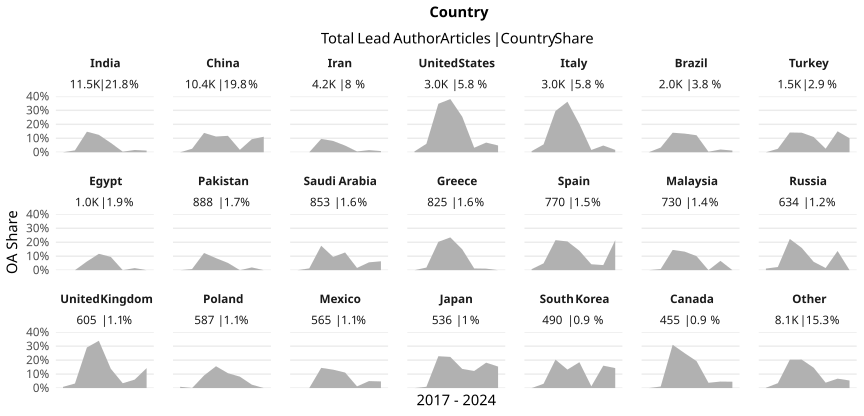

Values plotted in this chart, from the file beside it:
country_name_fct, cr_year, articles, cc_total, prop
India, '17, 627, 0, 0
India, '18, 892, 12, 0.01345
India, '19, 1074, 158, 0.1471
India, '20, 1508, 188, 0.1247
India, '21, 2140, 143, 0.06682
India, '22, 1712, 7, 0.004089
India, '23, 2456, 40, 0.01629
India, '24, 1097, 13, 0.01185
China, '17, 707, 0, 0
China, '18, 1074, 27, 0.02514
China, '19, 1206, 167, 0.1385
China, '20, 1386, 156, 0.1126
China, '21, 1515, 178, 0.1175
China, '22, 1446, 25, 0.01729
China, '23, 2148, 201, 0.09358
China, '24, 946, 105, 0.111
Iran, '17, 242, 0, 0
Iran, '18, 378, 0, 0
Iran, '19, 460, 44, 0.09565
Iran, '20, 657, 53, 0.08067
Iran, '21, 734, 35, 0.04768
Iran, '22, 532, 3, 0.005639
Iran, '23, 850, 13, 0.01529
Iran, '24, 350, 3, 0.008571
United States, '17, 503, 3, 0.005964
United States, '18, 561, 34, 0.06061
United States, '19, 438, 152, 0.347
United States, '20, 412, 157, 0.3811
United States, '21, 401, 102, 0.2544
United States, '22, 340, 11, 0.03235
United States, '23, 289, 20, 0.0692
United States, '24, 103, 5, 0.04854
Italy, '17, 392, 3, 0.007653
Italy, '18, 535, 30, 0.05607
Italy, '19, 467, 138, 0.2955
Italy, '20, 420, 152, 0.3619
Italy, '21, 406, 82, 0.202
Italy, '22, 367, 6, 0.01635
Italy, '23, 332, 16, 0.04819
Italy, '24, 118, 2, 0.01695
Brazil, '17, 187, 0, 0
Brazil, '18, 265, 9, 0.03396
Brazil, '19, 243, 34, 0.1399
Brazil, '20, 322, 43, 0.1335
Brazil, '21, 320, 39, 0.1219
Brazil, '22, 274, 1, 0.00365
Brazil, '23, 305, 6, 0.01967
Brazil, '24, 82, 1, 0.0122
Turkey, '17, 125, 0, 0
Turkey, '18, 160, 4, 0.025
Turkey, '19, 198, 28, 0.1414
Turkey, '20, 193, 27, 0.1399
Turkey, '21, 312, 34, 0.109
Turkey, '22, 196, 5, 0.02551
Turkey, '23, 260, 39, 0.15
Turkey, '24, 70, 7, 0.1
Egypt, '17, 63, 0, 0
Egypt, '18, 117, 0, 0
Egypt, '19, 145, 9, 0.06207
Egypt, '20, 171, 20, 0.117
... 108 more rows
